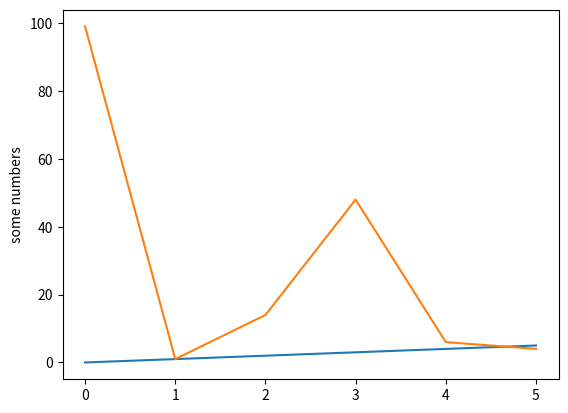

The matplotlib source for this figure:
import matplotlib.pyplot as plt
import numpy as np

x1 = np.arange(6)

print(x1)

y = [0,1,2,3,4,5]
y2 = [99,1,14,48,6,4]

plt.plot(x1, y,y2)
plt.ylabel('some numbers')
plt.show()